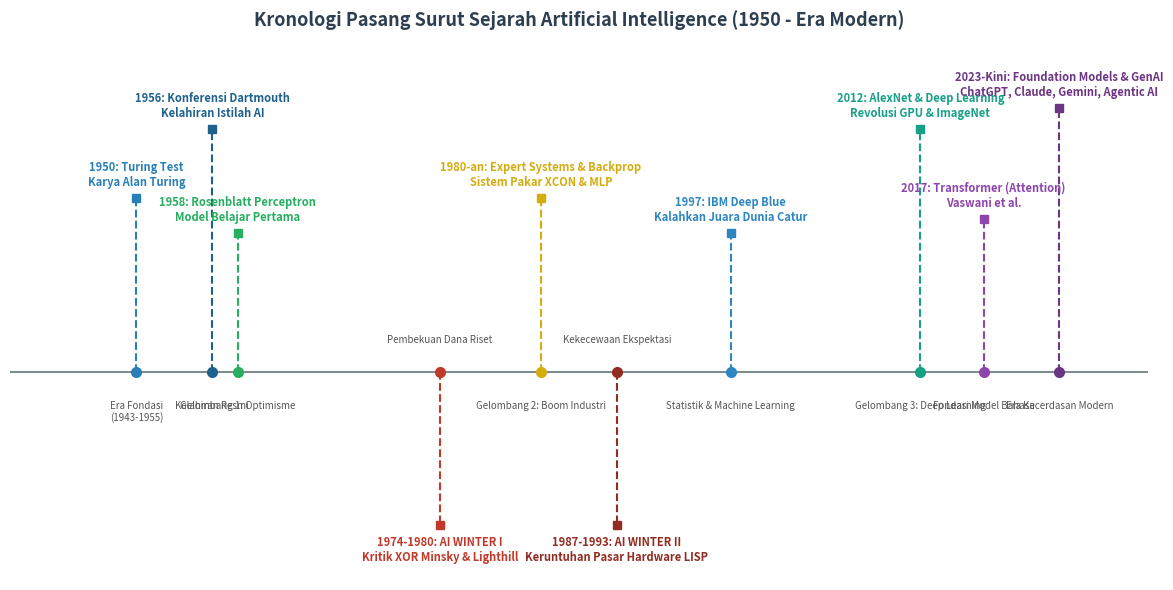

Python code for this plot: (Note: this script raises an exception after producing the figure.)
import matplotlib.pyplot as plt
import numpy as np

# 1. Diagram Garis Waktu (Timeline) Pasang Surut AI
fig, ax = plt.subplots(figsize=(12, 6), dpi=300)
ax.set_xlim(1940, 2030)
ax.set_ylim(-3, 4.5)
ax.axis('off')

# Baseline axis line
ax.axhline(0, color='#7F8C8D', linewidth=1.5, linestyle='-')

# Data timeline: (Tahun, Nilai_Y, Label_Atas, Label_Bawah, Warna, Status)
events = [
    (1950, 2.5, "1950: Turing Test\nKarya Alan Turing", "Era Fondasi\n(1943-1955)", "#2980B9"),
    (1956, 3.5, "1956: Konferensi Dartmouth\nKelahiran Istilah AI", "Kelahiran Resmi", "#1F618D"),
    (1958, 2.0, "1958: Rosenblatt Perceptron\nModel Belajar Pertama", "Gelombang 1: Optimisme", "#27AE60"),
    (1974, -2.2, "1974-1980: AI WINTER I\nKritik XOR Minsky & Lighthill", "Pembekuan Dana Riset", "#C0392B"),
    (1982, 2.5, "1980-an: Expert Systems & Backprop\nSistem Pakar XCON & MLP", "Gelombang 2: Boom Industri", "#D4AC0D"),
    (1988, -2.2, "1987-1993: AI WINTER II\nKeruntuhan Pasar Hardware LISP", "Kekecewaan Ekspektasi", "#922B21"),
    (1997, 2.0, "1997: IBM Deep Blue\nKalahkan Juara Dunia Catur", "Statistik & Machine Learning", "#2E86C1"),
    (2012, 3.5, "2012: AlexNet & Deep Learning\nRevolusi GPU & ImageNet", "Gelombang 3: Deep Learning", "#16A085"),
    (2017, 2.2, "2017: Transformer (Attention)\nVaswani et al.", "Fondasi Model Bahasa", "#8E44AD"),
    (2023, 3.8, "2023-Kini: Foundation Models & GenAI\nChatGPT, Claude, Gemini, Agentic AI", "Era Kecerdasan Modern", "#6C3483")
]

for year, y_val, top_text, btm_text, color in events:
    # Stem line
    ax.plot([year, year], [0, y_val], color=color, linewidth=1.5, linestyle='--')
    # Marker dot
    ax.plot(year, 0, marker='o', markersize=7, color=color)
    ax.plot(year, y_val, marker='s', markersize=6, color=color)
    
    # Text annotation
    if y_val > 0:
        ax.text(year, y_val + 0.15, top_text, ha='center', va='bottom', fontsize=8, fontweight='bold', color=color)
        ax.text(year, -0.4, btm_text, ha='center', va='top', fontsize=7, color='#555555')
    else:
        ax.text(year, y_val - 0.15, top_text, ha='center', va='top', fontsize=8, fontweight='bold', color=color)
        ax.text(year, 0.4, btm_text, ha='center', va='bottom', fontsize=7, color='#555555')

plt.title('Kronologi Pasang Surut Sejarah Artificial Intelligence (1950 - Era Modern)', fontsize=13, fontweight='bold', pad=25, color='#2C3E50')
plt.tight_layout()
plt.savefig('e:/Project Buku/docs/assets/timeline_sejarah_ai.png', dpi=300)
plt.close()

# 2. Diagram Limitasi XOR (Minsky & Papert 1969)
fig, (ax1, ax2) = plt.subplots(1, 2, figsize=(10, 4.5), dpi=300)

# Panel A: Gerbang AND (Linear Separable)
ax1.set_xlim(-0.5, 1.5)
ax1.set_ylim(-0.5, 1.5)
ax1.axhline(0, color='#CCC', lw=1)
ax1.axvline(0, color='#CCC', lw=1)
ax1.scatter([0, 0, 1], [0, 1, 0], color='#C0392B', s=100, label='Kelas 0 (Salah)', zorder=4)
ax1.scatter([1], [1], color='#27AE60', s=120, marker='^', label='Kelas 1 (Benar)', zorder=4)
x_vals = np.linspace(-0.2, 1.5, 100)
ax1.plot(x_vals, 1.5 - x_vals, color='#2980B9', lw=2, linestyle='--', label='Garis Pemisah Linier')
ax1.set_title('(A) Gerbang Logika AND\n(Linearly Separable - Berhasil)', fontsize=10, fontweight='bold', color='#1E8449')
ax1.set_xlabel('Input $x_1$')
ax1.set_ylabel('Input $x_2$')
ax1.legend(fontsize=8, loc='upper left')
ax1.grid(True, linestyle=':', alpha=0.6)

# Panel B: Gerbang XOR (Non-Linearly Separable)
ax2.set_xlim(-0.5, 1.5)
ax2.set_ylim(-0.5, 1.5)
ax2.axhline(0, color='#CCC', lw=1)
ax2.axvline(0, color='#CCC', lw=1)
ax2.scatter([0, 1], [0, 1], color='#C0392B', s=100, label='Kelas 0 (Input Sama)', zorder=4)
ax2.scatter([0, 1], [1, 0], color='#27AE60', s=120, marker='^', label='Kelas 1 (Input Berbeda)', zorder=4)
ax2.text(0.5, 0.5, 'TIDAK DAPAT\nDIPISAHKAN OLEH\nSATU GARIS LURUS!', ha='center', va='center', 
         fontsize=9, fontweight='bold', color='#922B21', bbox=dict(boxstyle='round,pad=0.3', facecolor='#FADBD8', edgecolor='#C0392B'))
ax2.set_title('(B) Problem XOR (Minsky & Papert 1969)\n(Non-Linearly Separable - Pemicu AI Winter I)', fontsize=10, fontweight='bold', color='#922B21')
ax2.set_xlabel('Input $x_1$')
ax2.set_ylabel('Input $x_2$')
ax2.legend(fontsize=8, loc='upper left')
ax2.grid(True, linestyle=':', alpha=0.6)

plt.tight_layout()
plt.savefig('e:/Project Buku/docs/assets/xor_limitation.png', dpi=300)
plt.close()
print('History and XOR diagrams generated successfully!')
